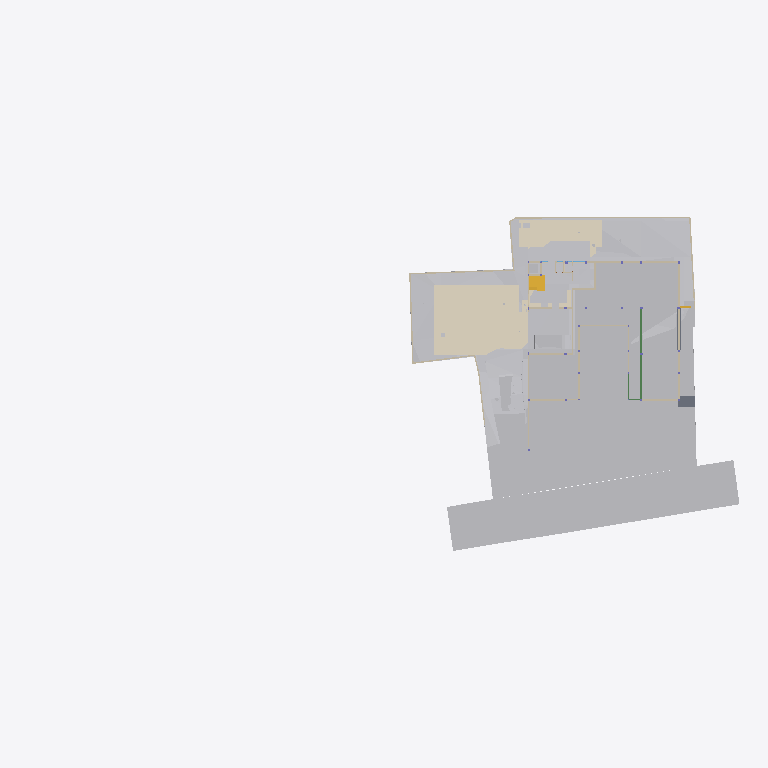
Plan cut of the same IFC building model at storey 'GF Floor Level' (level -2.70 m, cut at -1.30 m), seen from above with north up, elements coloured by IFC class (only those large enough to see are counted): 31 other elements (light grey), 28 walls (beige), 6 coverings (cream), 2 slabs (grey), 2 stair flights (yellow), 2 beams (green). Cut surfaces are drawn darker.
Extent 96.7 m × 45.5 m × 138.5 m (x, y, z). Storeys (13): Footing at -3.50 m; GF Floor Level at -2.70 m; GF at -2.65 m; Electrical at 0.00 m; Plumbing at 0.00 m; Road Level at 0.00 m; Areacalc at 0.00 m; GFLintel at 0.00 m; FF at 0.45 m; FFLintel at 3.15 m; schedule at 3.50 m; SF at 3.65 m; Terrace at 5.00 m. Elements (1369): 267 IfcBeam, 155 IfcWall, 117 IfcPipeSegment, 101 IfcSlab, 95 IfcCovering, 75 IfcSwitchingDevice, 59 IfcDoor, 57 IfcColumn, 51 IfcEarthworksCut, 47 IfcLightFixture, 39 IfcFurniture, 36 IfcWindow.

HEADER;
FILE_DESCRIPTION(('ViewDefinition [CoordinationView]'),'2;1');
FILE_NAME('Manilal.ifc','2025-10-31T16:47:38+05:30',(''),(''),'IfcOpenShell 0.8.3-post1','Bonsai 0.8.3-post1','');
FILE_SCHEMA(('IFC4X3'));
ENDSEC;
DATA;
#24581=IFCPROJECT('2TuuvCHJz54PsFPcraEbH$',$,'My Project',$,$,$,$,(#53,#354),#24580);
#35019=IFCSITE('0lpfVeOW52QfroqLYyHNY2',$,'My Site',$,$,#28,$,$,$,$,$,$,$,$);
#35435=IFCBUILDING('0MzaWOaS178x5FMqOflU3C',$,'My Building',$,$,#33,$,$,$,$,$,$);
#30840=IFCBUILDINGSTOREY('09kFoqoxrCvB1_fcEsMZsQ',$,'FF',$,$,#38,$,$,$,$);
#33791=IFCBUILDINGSTOREY('0zoFHJ9PnFW80M$mIVDQW3',$,'GF',$,$,#258,$,$,$,$);
#35436=IFCBUILDINGSTOREY('0MckaoTknA3edZMUNhTyAK',$,'SF',$,$,#6262,$,$,$,$);
#35437=IFCBUILDINGSTOREY('0DtUgpQ1b6nBmkLmvc_ehu',$,'FFLintel',$,$,#3248,$,$,$,$);
#35438=IFCBUILDINGSTOREY('2nxT8wHGnDX9t8LjuK$yoz',$,'Footing',$,$,#16334,$,$,$,$);
#35439=IFCBUILDINGSTOREY('2JRfeNnUP7R92jcKtKmwj5',$,'Electrical',$,$,#5283,$,$,$,$);
#35440=IFCBUILDINGSTOREY('0fi$VcvNr0Zu6wnPuK6jDB',$,'Plumbing',$,$,#12883,$,$,$,$);
#35441=IFCBUILDINGSTOREY('0qJiDzySr4lhgisX7t8beM',$,'GF Floor Level',$,$,#6749,$,$,$,$);
#35442=IFCBUILDINGSTOREY('33UZQ2TSvAg8IY4x5QCp2i',$,'schedule',$,$,#2336,$,$,$,$);
#35448=IFCBUILDINGSTOREY('3LpnsPikv4mRTBpfC3WQtx',$,'Road Level',$,$,#35447,$,$,$,$);
#35454=IFCBUILDINGSTOREY('2oUibsQsXAPxeAaTU5dGGW',$,'Terrace',$,$,#35453,$,$,$,$);
#35455=IFCBUILDINGSTOREY('3JrIAq4xL0avIQ8pEnV5X6',$,'Areacalc',$,$,#28105,$,$,$,$);
#135844=IFCBUILDINGSTOREY('3zcetogIDA6wyARG1Gifp_',$,'GFLintel',$,$,#135860,$,$,$,$);
#33545=IFCGEOGRAPHICELEMENT('3hzKcHmG15MBT$Lf89GHXN',$,'PureSite',$,$,#33382,#33544,$,.TERRAIN.);
#29425=IFCGEOGRAPHICELEMENT('20M0x6_hv1D8u5ftoKpVy3',$,'Road',$,$,#29400,#29424,$,.TERRAIN.);
#13800=IFCCOVERING('03Ox3hl4j9nvRXKoGSaXGU',$,'Covering',$,$,#13792,#13799,$,$);
#26244=IFCEARTHWORKSFILL('1xT4$PaqnDAhGXmfddmx$8',$,'Cube',$,$,#26223,#26243,$,.SLOPEFILL.);
#14006=IFCEARTHWORKSCUT('3NfQzW2p90kemh8IGcUxhf',$,'roader',$,$,#13849,#14005,$,.PAVEMENTMILLING.);
#20373=IFCEARTHWORKSCUT('2Q_BpVgoH5UP4ov3lAq_Nd',$,'Cut',$,$,#20358,#20372,$,.BASE_EXCAVATION.);
#31043=IFCEARTHWORKSFILL('3O_GobqT1E4v3eEFWom1zq',$,'Cube',$,$,#31017,#31042,$,.SLOPEFILL.);
#31012=IFCEARTHWORKSFILL('263qwxfur0Rg9ySw9RIZCG',$,'Cube',$,$,#30989,#31011,$,.SLOPEFILL.);
#20534=IFCEARTHWORKSCUT('1orBtrQ6r9QBXstUuMTyak',$,'Cut',$,$,#20521,#20533,$,.BASE_EXCAVATION.);
#13787=IFCCOVERING('07ka7WgDv0nO2Dwi6RpJJI',$,'Covering',$,$,#13779,#13786,$,$);
#19241=IFCEARTHWORKSFILL('1Znkwxu0n0meOY5Z$J5ocC',$,'New',$,$,#19208,#19240,$,.SLOPEFILL.);
#20459=IFCEARTHWORKSCUT('0lv4XU7zX8PPDYPdO7aOdg',$,'Cut',$,$,#20447,#20458,$,.BASE_EXCAVATION.);
#6599=IFCGEOGRAPHICELEMENT('1mqx3WFMb0_xZzgY5_pKpf',$,'Site',$,$,#6441,#6598,$,.TERRAIN.);
#32680=IFCVEHICLE('09kCGSf$LDBwv0agp2PRhM',$,'Vehicle',$,$,#32142,#32679,$,$);
#20318=IFCEARTHWORKSCUT('01J8VwQ8f08gmXDrlhIlzq',$,'Cut',$,$,#20304,#20317,$,.BASE_EXCAVATION.);
#109311=IFCVEHICLE('22hYSdUYjCqevIDD6sVVH1',$,'Vehicle',$,$,#109348,#109324,$,$);
#20353=IFCEARTHWORKSCUT('3P_ZVV06j60u6$ptV0zgAt',$,'Cut',$,$,#20341,#20352,$,.BASE_EXCAVATION.);
#20718=IFCEARTHWORKSCUT('1t$VJ4$o90evgf8hngEw3O',$,'Cut',$,$,#20706,#20717,$,.BASE_EXCAVATION.);
#20584=IFCEARTHWORKSCUT('3XBGdyU2D9MeN3q92cqay6',$,'Cut',$,$,#20572,#20583,$,.BASE_EXCAVATION.);
#20634=IFCEARTHWORKSCUT('2CFy$zORXCoR3tq$xUvFLs',$,'Cut',$,$,#20623,#20633,$,.BASE_EXCAVATION.);
#20551=IFCEARTHWORKSCUT('3BmSG7kdb5efpA6FN0Vb4n',$,'Cut',$,$,#20539,#20550,$,.BASE_EXCAVATION.);
#7021=IFCWALL('3MfSYaOiTA4AjSKpPvRhyi',$,'Wall',$,$,#6992,#7020,$,$);
#20336=IFCEARTHWORKSCUT('1Tsuz9sRb3YODMAWko00m1',$,'Cut',$,$,#20323,#20335,$,.BASE_EXCAVATION.);
#21829=IFCSLAB('2itx3SPYH1AO7A3qAvwhI1',$,'Slab',$,$,#21814,#21828,$,$);
#7158=IFCWALL('2UlyJbGOL47vem9W3W5T7b',$,'Wall',$,$,#7129,#7157,$,$);
#19448=IFCSTAIRFLIGHT('0zdXW$cUL1CfQYZEU8WTCw',$,'StairFlight.001',$,$,#19398,#19447,$,5,4,0.181400012969971,0.100000001490116,.STRAIGHT.);
#7104=IFCWALL('1v3BeDslv3W8LfR3WiqTEd',$,'Wall',$,$,#7075,#7103,$,$);
#7124=IFCWALL('2oTy5UOG136OtM3IP_qiPs',$,'Wall',$,$,#7109,#7123,$,$);
#19393=IFCSTAIRFLIGHT('0QDG9AXQX0PgjOZTZBSSJQ',$,'StairFlight',$,$,#19253,#19392,$,12,11,0.183333337306976,0.150000005960464,.STRAIGHT.);
#37091=IFCCOVERING('3M_IR1CND58RzQlgTXES$a',$,'Covering',$,$,#37079,#37090,$,$);
#104233=IFCBEAM('3yG4HtnWnBAeBFz8AI_SEl',$,'Beam',$,$,#147595,#104253,$,$);
#104281=IFCBEAM('1brod0d5XF$A894rG33zPS',$,'Beam',$,$,#104337,#104301,$,$);
#24763=IFCWALL('1blMx1j7D9ovLtEALIdSvE',$,'Wall',$,$,#24748,#24762,$,$);
#20499=IFCEARTHWORKSCUT('08D7EzEO5EDf77PNZj4fIk',$,'Cut',$,$,#20482,#20498,$,.BASE_EXCAVATION.);
#26368=IFCSLAB('00fgrPLzzF7hRWyl8Ww_rW',$,'Slab',$,$,#26353,#26367,$,$);
#7055=IFCWALL('2Y2Bm57Cb8Exxz7st0aRUc',$,'Wall',$,$,#7026,#7054,$,$);
#24783=IFCWALL('1Hh0bwoXvFTPbHjl4Uoh10',$,'Wall',$,$,#136518,#24782,$,$);
#4798=IFCTRANSPORTELEMENT('1lIwF9RXDBlxGhBHYvHlMS',$,'TransportElement',$,$,#4775,#4797,$,$);
#20650=IFCEARTHWORKSCUT('117L2eAFbDcAQX$djQoJMP',$,'Cut',$,$,#20639,#20649,$,.BASE_EXCAVATION.);
#7968=IFCFURNITURE('2eCSdMrzH5F8FKRq_Kat7X',$,'Furniture',$,$,#7927,#7967,$,$);
#20567=IFCEARTHWORKSCUT('16FET8TSj1cgzvcEgIN4wr',$,'Cut',$,$,#20556,#20566,$,.BASE_EXCAVATION.);
#23834=IFCWALL('2y7B0WsOvCxODdGZKi1Z$T',$,'Wall',$,$,#23819,#23833,$,$);
#112750=IFCWALL('1nyU90oHj4hBRTa6e8QMhS',$,'Wall',$,$,#117882,#112775,$,$);
#19013=IFCWALL('18Inp_KXrA6OH4xH0wBY6E',$,'Wall',$,$,#117291,#19012,$,$);
#138502=IFCWALL('22eRyasTD4vwSyMy27UnE0',$,'Wall',$,$,#138970,#138526,$,$);
#6852=IFCWALL('10l$0x7lzBbBMMGF1qxI0s',$,'Wall',$,$,#6830,#6851,$,$);
#326=IFCCOVERING('27txxw6h131AM6UMtb2w5p',$,'Covering',$,$,#314,#325,$,$);
#6886=IFCWALL('10RvTK_K97Xg3Zon6pJwxP',$,'Wall',$,$,#6857,#6885,$,$);
#37114=IFCCOVERING('0MEfGn_p91mgQnywAbL9$E',$,'Covering',$,$,#37102,#37113,$,$);
#20442=IFCEARTHWORKSCUT('3KiEpGBc11ZuQOzkAXEcMN',$,'Cut',$,$,#20431,#20441,$,.BASE_EXCAVATION.);
#20390=IFCEARTHWORKSCUT('1$p4eSUvT2WBuIfwXj1KUy',$,'Cut',$,$,#128168,#20389,$,.BASE_EXCAVATION.);
#23801=IFCWALL('2b3PW_qXrFKeU5$CuA$$$b',$,'Wall',$,$,#23786,#23800,$,$);
#17523=IFCWALL('0J9S4Srlb1MOsgNvH90_Ni',$,'Wall',$,$,#140746,#17522,$,$);
#309=IFCCOVERING('3erdxtYOTF6hsIy9z_3VeT',$,'Covering',$,$,#297,#308,$,$);
#24202=IFCWALL('1G4jfeXKvE59YRcJgx4ymf',$,'Wall',$,$,#24187,#24201,$,$);
#19093=IFCWALL('2BJjNEvBfCoeB82Dh_tGKG',$,'Wall',$,$,#114847,#19092,$,$);
#136412=IFCWALL('0F7fW7SETC5etFuzKWVjK5',$,'Wall',$,$,#136508,#136436,$,$);
#19153=IFCWALL('0HbzCx_IT6qhHcuZYa$tLV',$,'Wall',$,$,#114969,#19152,$,$);
#112339=IFCWALL('02AL$qLwj0VxqOwys5ZTQy',$,'Wall',$,$,#139177,#112364,$,$);
#24843=IFCWALL('1S$hEQf45Fc8bCexxSjiqx',$,'Wall',$,$,#139143,#24842,$,$);
#24823=IFCWALL('1L3aCByCT2RR$DiJTF12wq',$,'Wall',$,$,#136717,#24822,$,$);
#24426=IFCWALL('3i48sjq8T0IPkngbd_9vma',$,'Wall',$,$,#139056,#24425,$,$);
#20299=IFCEARTHWORKSCUT('2IfjuX05L3Q9F73mkLJFNM',$,'Cut',$,$,#20288,#20298,$,.BASE_EXCAVATION.);
#112219=IFCWALL('0hUDkLesr2L9DkySmUSvp2',$,'Wall',$,$,#138931,#112244,$,$);
#24803=IFCWALL('20tfeHSrrBEw063KtSBGr$',$,'Wall',$,$,#136411,#24802,$,$);
#20701=IFCEARTHWORKSCUT('3XTDaZBM58oPXW88XqT1Sk',$,'Cut',$,$,#20690,#20700,$,.BASE_EXCAVATION.);
#14121=IFCUNITARYEQUIPMENT('1P6lCedvD5Xger8vGxUADY',$,'UnitaryEquipment',$,$,#14098,#14120,$,$);
#14135=IFCUNITARYEQUIPMENT('0HCdZ8P3P4TOU$eGOCNYuA',$,'UnitaryEquipment',$,$,#14126,#14134,$,$);
#24651=IFCWALL('15wsNTS6L51xF_S_YY2vpP',$,'Wall',$,$,#24636,#24650,$,$);
#17638=IFCWALL('2U66_ERPrD$A$2PTOc1bPA',$,'Wall',$,$,#140510,#17637,$,$);
#17603=IFCWALL('0NXfgi9BT5$x6dqiz38cKQ',$,'Wall',$,$,#140836,#17602,$,$);
ENDSEC;
